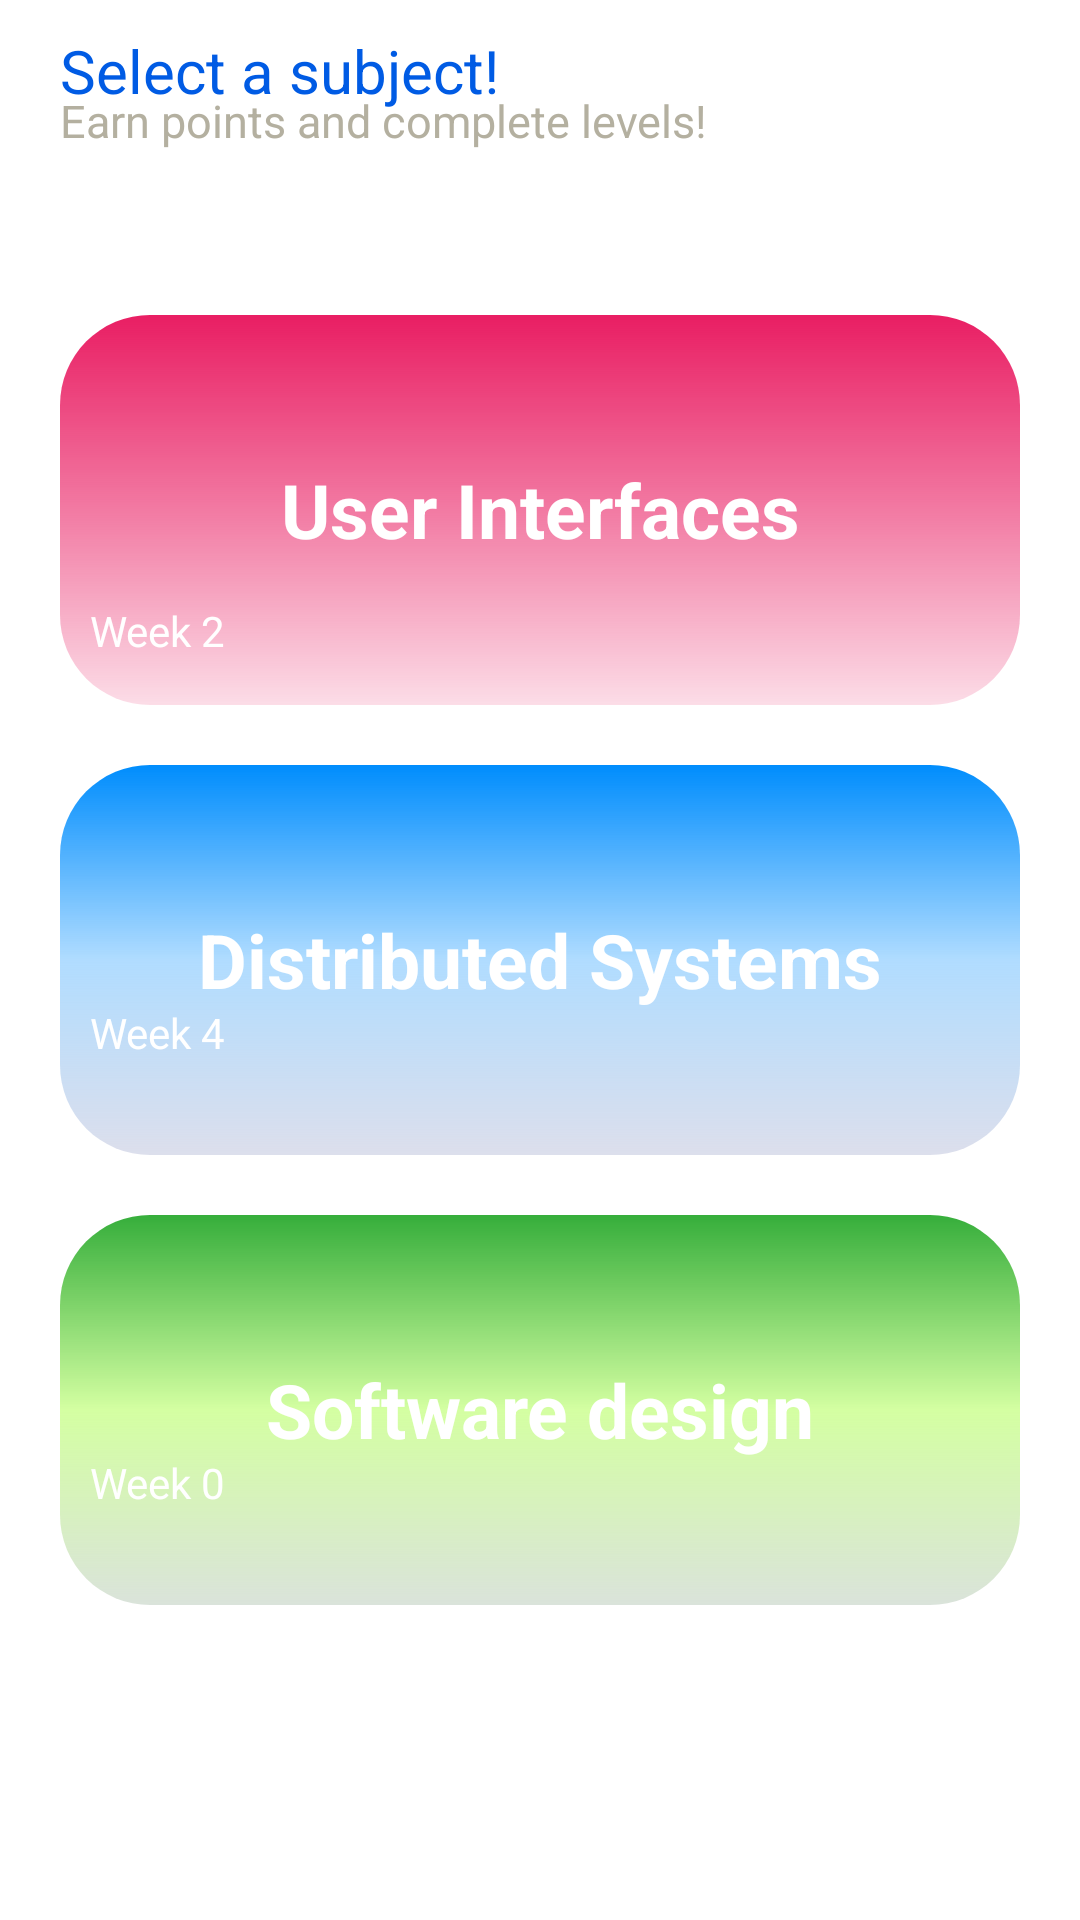

Produce the Android XML layout that renders to this screen, including the resource entries it uses.
<!-- AndroidManifest.xml: application theme Theme.GamificationApp -->
<!-- res/layout/fragment_subject.xml -->
<?xml version="1.0" encoding="utf-8"?>
<FrameLayout xmlns:android="http://schemas.android.com/apk/res/android"
    xmlns:tools="http://schemas.android.com/tools"
    android:layout_width="match_parent"
    android:layout_height="match_parent"
    tools:context=".fragments.SubjectFragment">

    <RelativeLayout
        android:layout_width="match_parent"
        android:layout_height="match_parent">

        <TextView
            android:id="@+id/select_subject"
            android:layout_width="match_parent"
            android:layout_height="match_parent"
            android:layout_marginLeft="20dp"
            android:layout_marginTop="10dp"
            android:text="@string/select_a_subject"
            android:textColor="@color/text_blue"
            android:textSize="20sp" />

        <TextView
            android:layout_width="match_parent"
            android:layout_height="match_parent"
            android:layout_marginLeft="20dp"
            android:layout_above="@id/course1_btn"
            android:layout_marginTop="30dp"
            android:layout_marginBottom="-491dp"
            android:text="@string/earn_points_and_complete_levels"
            android:textColor="@color/text_grey"
            android:textSize="15sp" />

        <TextView
            android:id="@+id/course1_btn"
            android:layout_width="320dp"
            android:layout_height="130dp"
            android:layout_centerInParent="true"
            android:background="@drawable/button_background_3"
            android:gravity="center_vertical|center_horizontal"
            android:text="@string/distributed_systems"
            android:textColor="@color/white"
            android:layout_marginTop="20dip"
            android:textSize="25sp"
            android:textStyle="bold" />

        <TextView
            android:layout_width="300dp"
            android:layout_height="50dp"
            android:layout_above="@id/course1_btn"
            android:layout_centerHorizontal="true"
            android:layout_marginBottom="-150dp"
            android:text="@string/week_4"
            android:textColor="@color/white" />

        <TextView
            android:id="@+id/course2_btn"
            android:layout_width="320dp"
            android:layout_height="130dp"
            android:layout_above="@id/course1_btn"
            android:layout_centerInParent="true"
            android:background="@drawable/button_background"
            android:gravity="center_vertical|center_horizontal"
            android:text="@string/user_interfaces"
            android:textColor="@color/white"
            android:textSize="25sp"
            android:textStyle="bold" />

        <TextView
            android:layout_width="300dp"
            android:layout_height="50dp"
            android:layout_above="@id/course2_btn"
            android:layout_centerHorizontal="true"
            android:layout_marginBottom="-146dp"
            android:text="@string/week_2"
            android:textColor="@color/white" />

        <TextView
            android:id="@+id/course3_btn"
            android:layout_width="320dp"
            android:layout_height="130dp"
            android:layout_below="@id/course1_btn"
            android:layout_centerHorizontal="true"
            android:layout_marginTop="20dip"
            android:background="@drawable/button_background_2"
            android:gravity="center_vertical|center_horizontal"
            android:text="@string/software_design"
            android:textColor="@color/white"
            android:textSize="25sp"
            android:textStyle="bold" />

        <TextView
            android:layout_width="300dp"
            android:layout_height="50dp"
            android:layout_above="@id/course3_btn"
            android:layout_centerHorizontal="true"
            android:layout_marginBottom="-150dp"
            android:text="@string/week_0"
            android:textColor="@color/white" />

    </RelativeLayout>

</FrameLayout>
<!-- resources referenced by this layout -->
<resources>
  <color name="text_blue">#005BE4</color>
  <color name="text_grey">#B4B0A0</color>
  <color name="white">#FFFFFFFF</color>
  <!-- drawable button_background (drawable) -->
  <?xml version="1.0" encoding="utf-8"?>
  <shape xmlns:android="http://schemas.android.com/apk/res/android"
          android:shape="rectangle">
          <gradient
              android:id="@+id/gradient1"
              android:type="linear"
              android:startColor="#E91E63"
              android:centerColor="#97E91E63"
              android:endColor="#27E91E63"
              android:angle="270"
              />
  
          <gradient2
              android:type="linear"
              android:startColor="#E91E63"
              android:centerColor="#97E91E63"
              android:endColor="#27E91E63"
              android:angle="270"
              />
          <corners android:radius="30dp" />
  </shape>
  <!-- drawable button_background_2 (drawable) -->
  <?xml version="1.0" encoding="utf-8"?>
  <shape xmlns:android="http://schemas.android.com/apk/res/android"
      android:shape="rectangle">
      <gradient
          android:id="@+id/gradient1"
          android:type="linear"
          android:startColor="#36AE3B"
          android:centerColor="#96B6FF61"
          android:endColor="#2607430A"
          android:angle="270"
          />
  
      <gradient2
          android:type="linear"
          android:startColor="#36AE3B"
          android:centerColor="#96B6FF61"
          android:endColor="#2607430A"
          android:angle="270"
          />
      <corners android:radius="30dp" />
  </shape>
  <!-- drawable button_background_3 (drawable) -->
  <?xml version="1.0" encoding="utf-8"?>
  <shape xmlns:android="http://schemas.android.com/apk/res/android"
      android:shape="rectangle">
      <gradient
          android:id="@+id/gradient1"
          android:type="linear"
          android:startColor="#008DFD"
          android:centerColor="#9679C4FF"
          android:endColor="#26162680"
          android:angle="270"
          />
  
      <gradient2
          android:type="linear"
          android:startColor="#008DFD"
          android:centerColor="#9679C4FF"
          android:endColor="#26162680"
          android:angle="270"
          />
      <corners android:radius="30dp" />
  </shape>
  <string name="distributed_systems">Distributed Systems</string>
  <string name="earn_points_and_complete_levels">Earn points and complete levels!</string>
  <string name="select_a_subject">Select a subject!</string>
  <string name="software_design">Software design</string>
  <string name="user_interfaces">User Interfaces</string>
  <string name="week_0">Week 0</string>
  <string name="week_2">Week 2</string>
  <string name="week_4">Week 4</string>
  <style name="Theme.GamificationApp" parent="Theme.MaterialComponents.DayNight.NoActionBar">
          
          <item name="colorPrimary">@color/background_black</item>
          <item name="colorPrimaryVariant">@color/background_black</item>
          <item name="colorOnPrimary">@color/white</item>
          
          <item name="colorSecondary">@color/teal_200</item>
          <item name="colorSecondaryVariant">@color/teal_700</item>
          <item name="colorOnSecondary">@color/background_black</item>
          
          <item name="android:statusBarColor">?attr/colorPrimaryVariant</item>
          
      </style>
  <color name="background_black">#0E0E0E</color>
  <color name="teal_200">#FF03DAC5</color>
  <color name="teal_700">#FF018786</color>
</resources>
